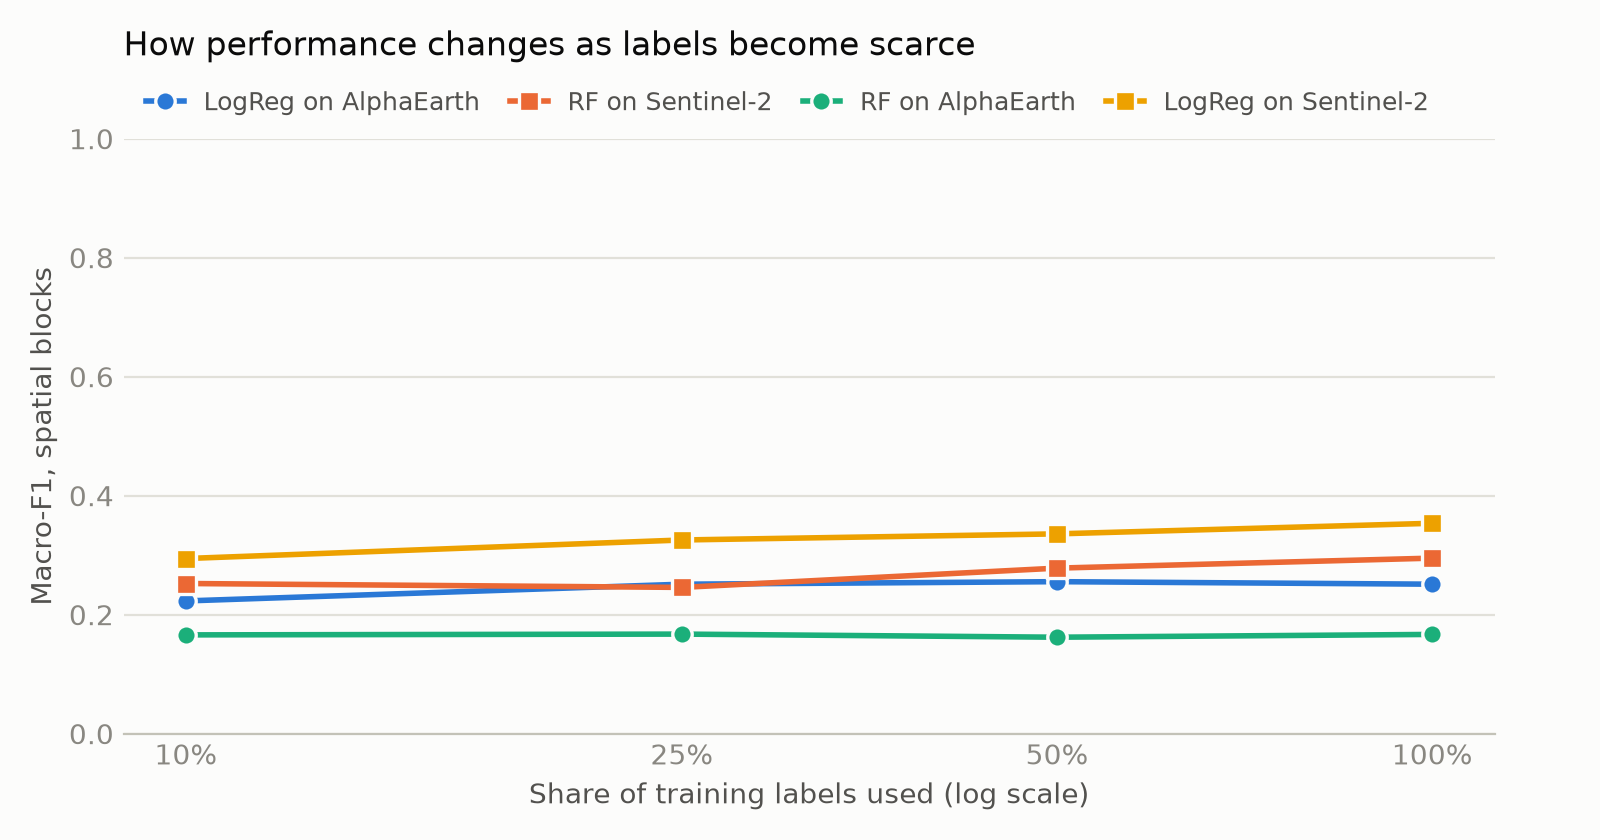

The data file committed next to this chart (first rows):
fraction, model, repeat, macro_f1
0.1, RF on Sentinel-2, 0, 0.2261
0.1, LogReg on Sentinel-2, 0, 0.2484
0.1, RF on AlphaEarth, 0, 0.1868
0.1, LogReg on AlphaEarth, 0, 0.2614
0.1, RF on Sentinel-2, 1, 0.2988
0.1, LogReg on Sentinel-2, 1, 0.2609
0.1, RF on AlphaEarth, 1, 0.1563
0.1, LogReg on AlphaEarth, 1, 0.1829
0.1, RF on Sentinel-2, 2, 0.2388
0.1, LogReg on Sentinel-2, 2, 0.3273
0.1, RF on AlphaEarth, 2, 0.1618
0.1, LogReg on AlphaEarth, 2, 0.2171
0.1, RF on Sentinel-2, 3, 0.23
0.1, LogReg on Sentinel-2, 3, 0.3387
0.1, RF on AlphaEarth, 3, 0.156
0.1, LogReg on AlphaEarth, 3, 0.2069
0.1, RF on Sentinel-2, 4, 0.2678
0.1, LogReg on Sentinel-2, 4, 0.2961
0.1, RF on AlphaEarth, 4, 0.1688
0.1, LogReg on AlphaEarth, 4, 0.2467
0.25, RF on Sentinel-2, 0, 0.228
0.25, LogReg on Sentinel-2, 0, 0.2649
0.25, RF on AlphaEarth, 0, 0.1765
0.25, LogReg on AlphaEarth, 0, 0.2073
0.25, RF on Sentinel-2, 1, 0.2336
0.25, LogReg on Sentinel-2, 1, 0.3467
0.25, RF on AlphaEarth, 1, 0.1707
0.25, LogReg on AlphaEarth, 1, 0.251
0.25, RF on Sentinel-2, 2, 0.2414
0.25, LogReg on Sentinel-2, 2, 0.3651
0.25, RF on AlphaEarth, 2, 0.157
0.25, LogReg on AlphaEarth, 2, 0.309
0.25, RF on Sentinel-2, 3, 0.2824
0.25, LogReg on Sentinel-2, 3, 0.383
0.25, RF on AlphaEarth, 3, 0.1693
0.25, LogReg on AlphaEarth, 3, 0.2457
0.25, RF on Sentinel-2, 4, 0.2433
0.25, LogReg on Sentinel-2, 4, 0.2676
0.25, RF on AlphaEarth, 4, 0.1628
0.25, LogReg on AlphaEarth, 4, 0.2426
0.5, RF on Sentinel-2, 0, 0.2664
0.5, LogReg on Sentinel-2, 0, 0.3694
0.5, RF on AlphaEarth, 0, 0.157
0.5, LogReg on AlphaEarth, 0, 0.2419
0.5, RF on Sentinel-2, 1, 0.2957
0.5, LogReg on Sentinel-2, 1, 0.3071
0.5, RF on AlphaEarth, 1, 0.1636
0.5, LogReg on AlphaEarth, 1, 0.2416
0.5, RF on Sentinel-2, 2, 0.2923
0.5, LogReg on Sentinel-2, 2, 0.3515
0.5, RF on AlphaEarth, 2, 0.1637
0.5, LogReg on AlphaEarth, 2, 0.261
0.5, RF on Sentinel-2, 3, 0.2615
0.5, LogReg on Sentinel-2, 3, 0.3234
0.5, RF on AlphaEarth, 3, 0.1573
0.5, LogReg on AlphaEarth, 3, 0.2261
0.5, RF on Sentinel-2, 4, 0.2748
0.5, LogReg on Sentinel-2, 4, 0.3272
0.5, RF on AlphaEarth, 4, 0.1686
0.5, LogReg on AlphaEarth, 4, 0.3062
... 20 more rows
